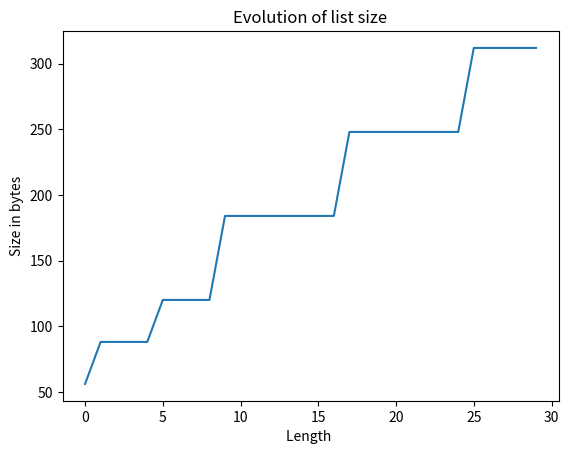

Write Python code to recreate this figure.
import sys
import matplotlib.pyplot as plt


def relationship_list_size(k):
    """A list to explore the relationship between a list's
    length and it's underlying size in python."""
    data = []
    lenData = []
    sizeData = []
    for i in range(k):
        lenData.append(len(data))
        sizeData.append(sys.getsizeof(data))
        data.append(i)

    plt.plot(lenData, sizeData)
    plt.title("Evolution of list size")
    plt.xlabel("Length ")
    plt.ylabel("Size in bytes")
    plt.show()


relationship_list_size(30)
